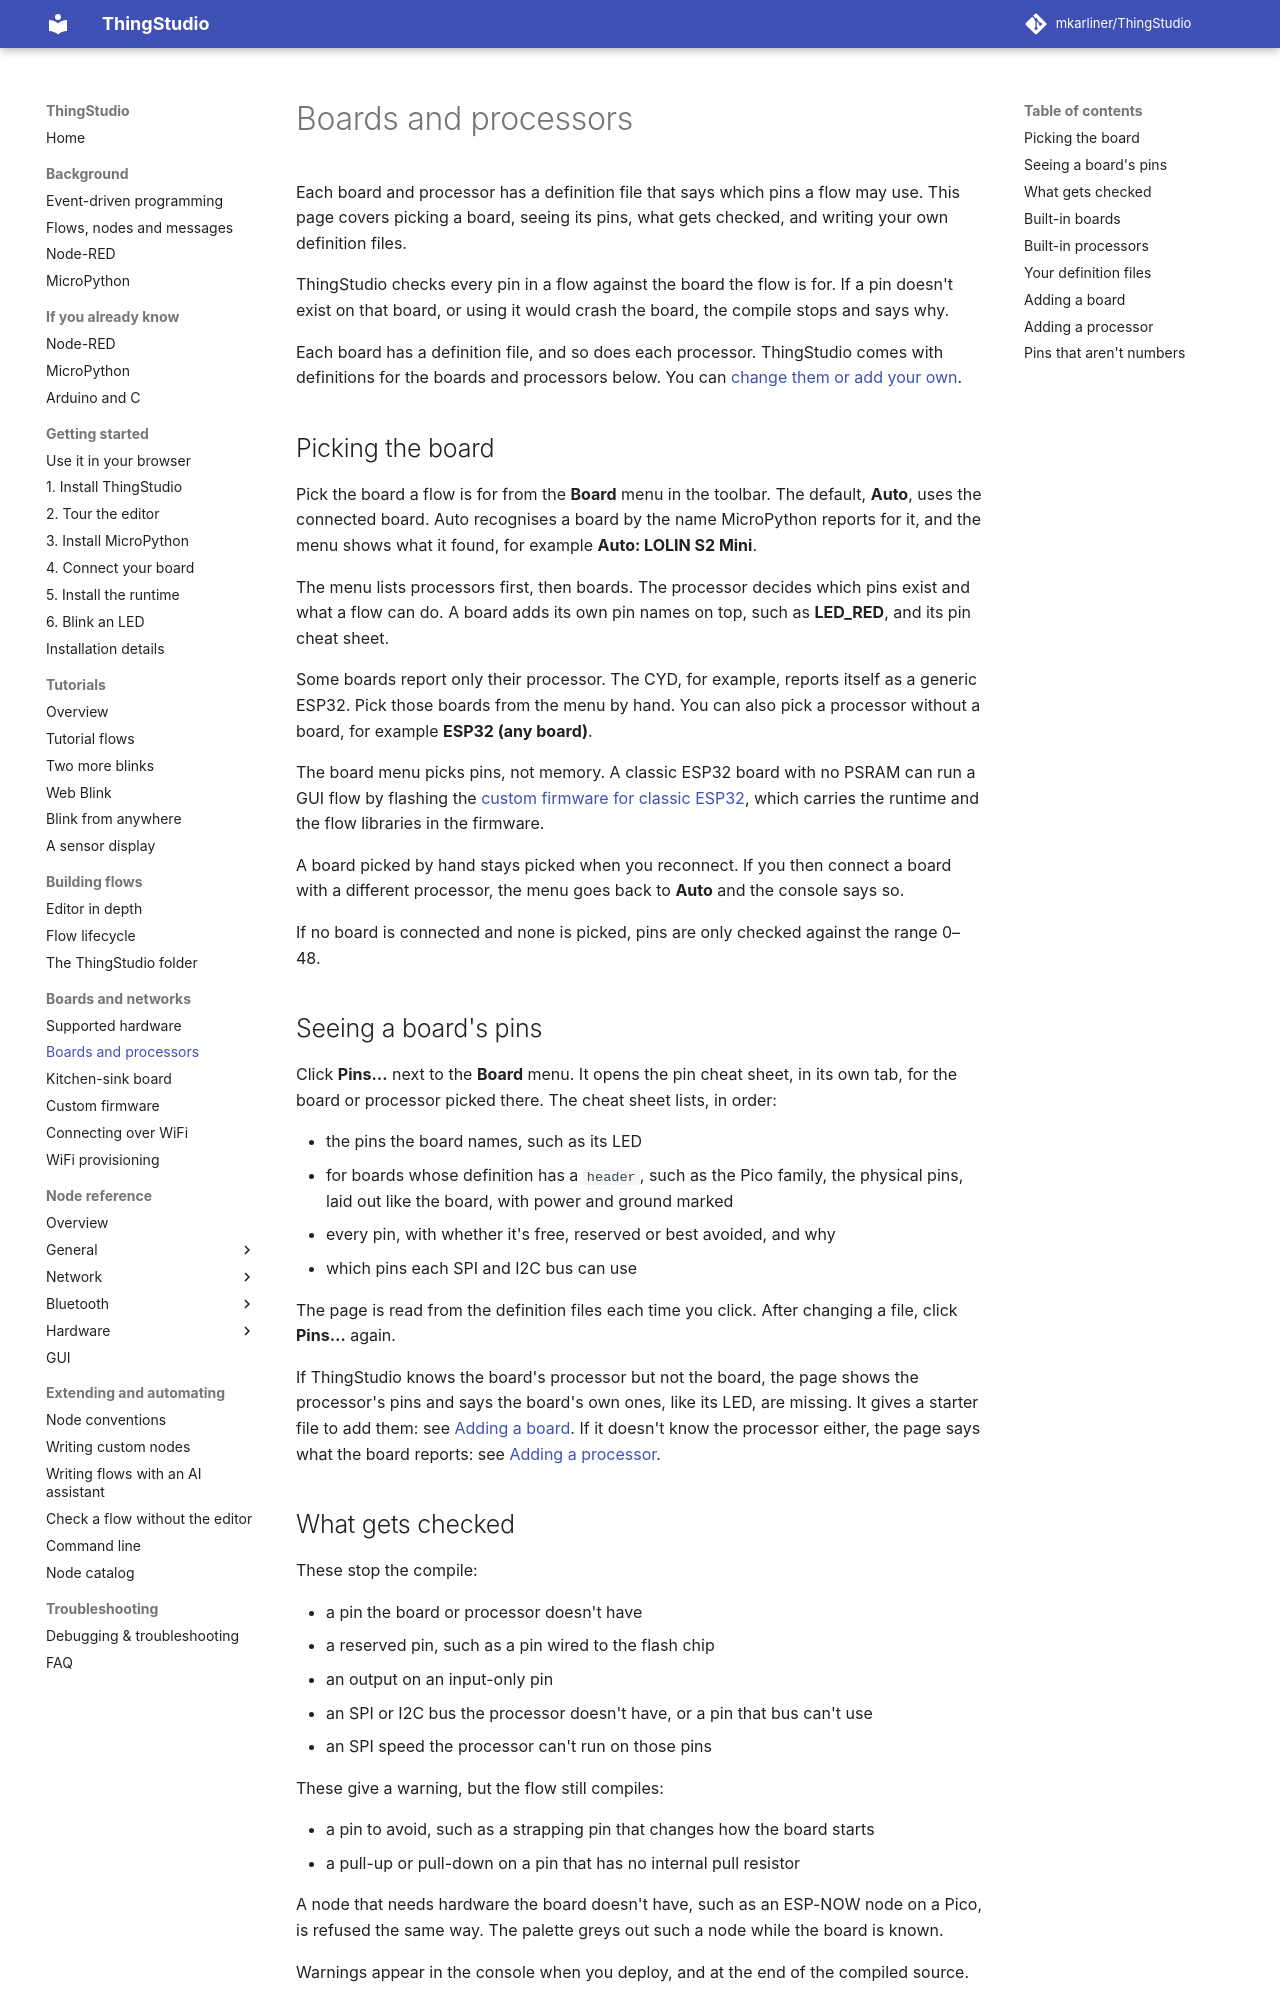

repository: mkarliner/ThingStudio · page: boards/index.html · generator: mkdocs

# Boards and processors

Each board and processor has a definition file that says which pins a flow may use. This page covers picking a board, seeing its pins, what gets checked, and writing your own definition files.

ThingStudio checks every pin in a flow against the board the flow is for. If a pin doesn't exist on that board, or using it would crash the board, the compile stops and says why.

Each board has a definition file, and so does each processor. ThingStudio comes with definitions for the boards and processors below. You can [change them or add your own](#your-definition-files).

## Picking the board

Pick the board a flow is for from the **Board** menu in the toolbar. The default, **Auto**, uses the connected board. Auto recognises a board by the name MicroPython reports for it, and the menu shows what it found, for example **Auto: LOLIN S2 Mini**.

The menu lists processors first, then boards. The processor decides which pins exist and what a flow can do. A board
adds its own pin names on top, such as **LED_RED**, and its pin cheat sheet.

Some boards report only their processor. The CYD, for example, reports itself as a generic ESP32. Pick those boards from the menu by hand. You can also pick a processor without a board, for example **ESP32 (any board)**.

The board menu picks pins, not memory. A classic ESP32 board with no PSRAM can run a GUI flow by flashing the
[custom firmware for classic ESP32](custom-firmware.md), which carries the runtime and the flow libraries in the
firmware.

A board picked by hand stays picked when you reconnect. If you then connect a board with a different processor, the menu goes back to **Auto** and the console says so.

If no board is connected and none is picked, pins are only checked against the range 0–48.

## Seeing a board's pins

Click **Pins…** next to the **Board** menu. It opens the pin cheat sheet, in its own tab, for the board or
processor picked there. The cheat sheet lists, in order:

- the pins the board names, such as its LED
- for boards whose definition has a `header`, such as the Pico family, the physical pins, laid out like the board,
  with power and ground marked
- every pin, with whether it's free, reserved or best avoided, and why
- which pins each SPI and I2C bus can use

The page is read from the definition files each time you click. After changing a file, click **Pins…** again.

If ThingStudio knows the board's processor but not the board, the page shows the processor's pins and says the
board's own ones, like its LED, are missing. It gives a starter file to add them: see
[Adding a board](#adding-a-board). If it doesn't know the processor either, the page says what the board reports:
see [Adding a processor](#adding-a-processor).
